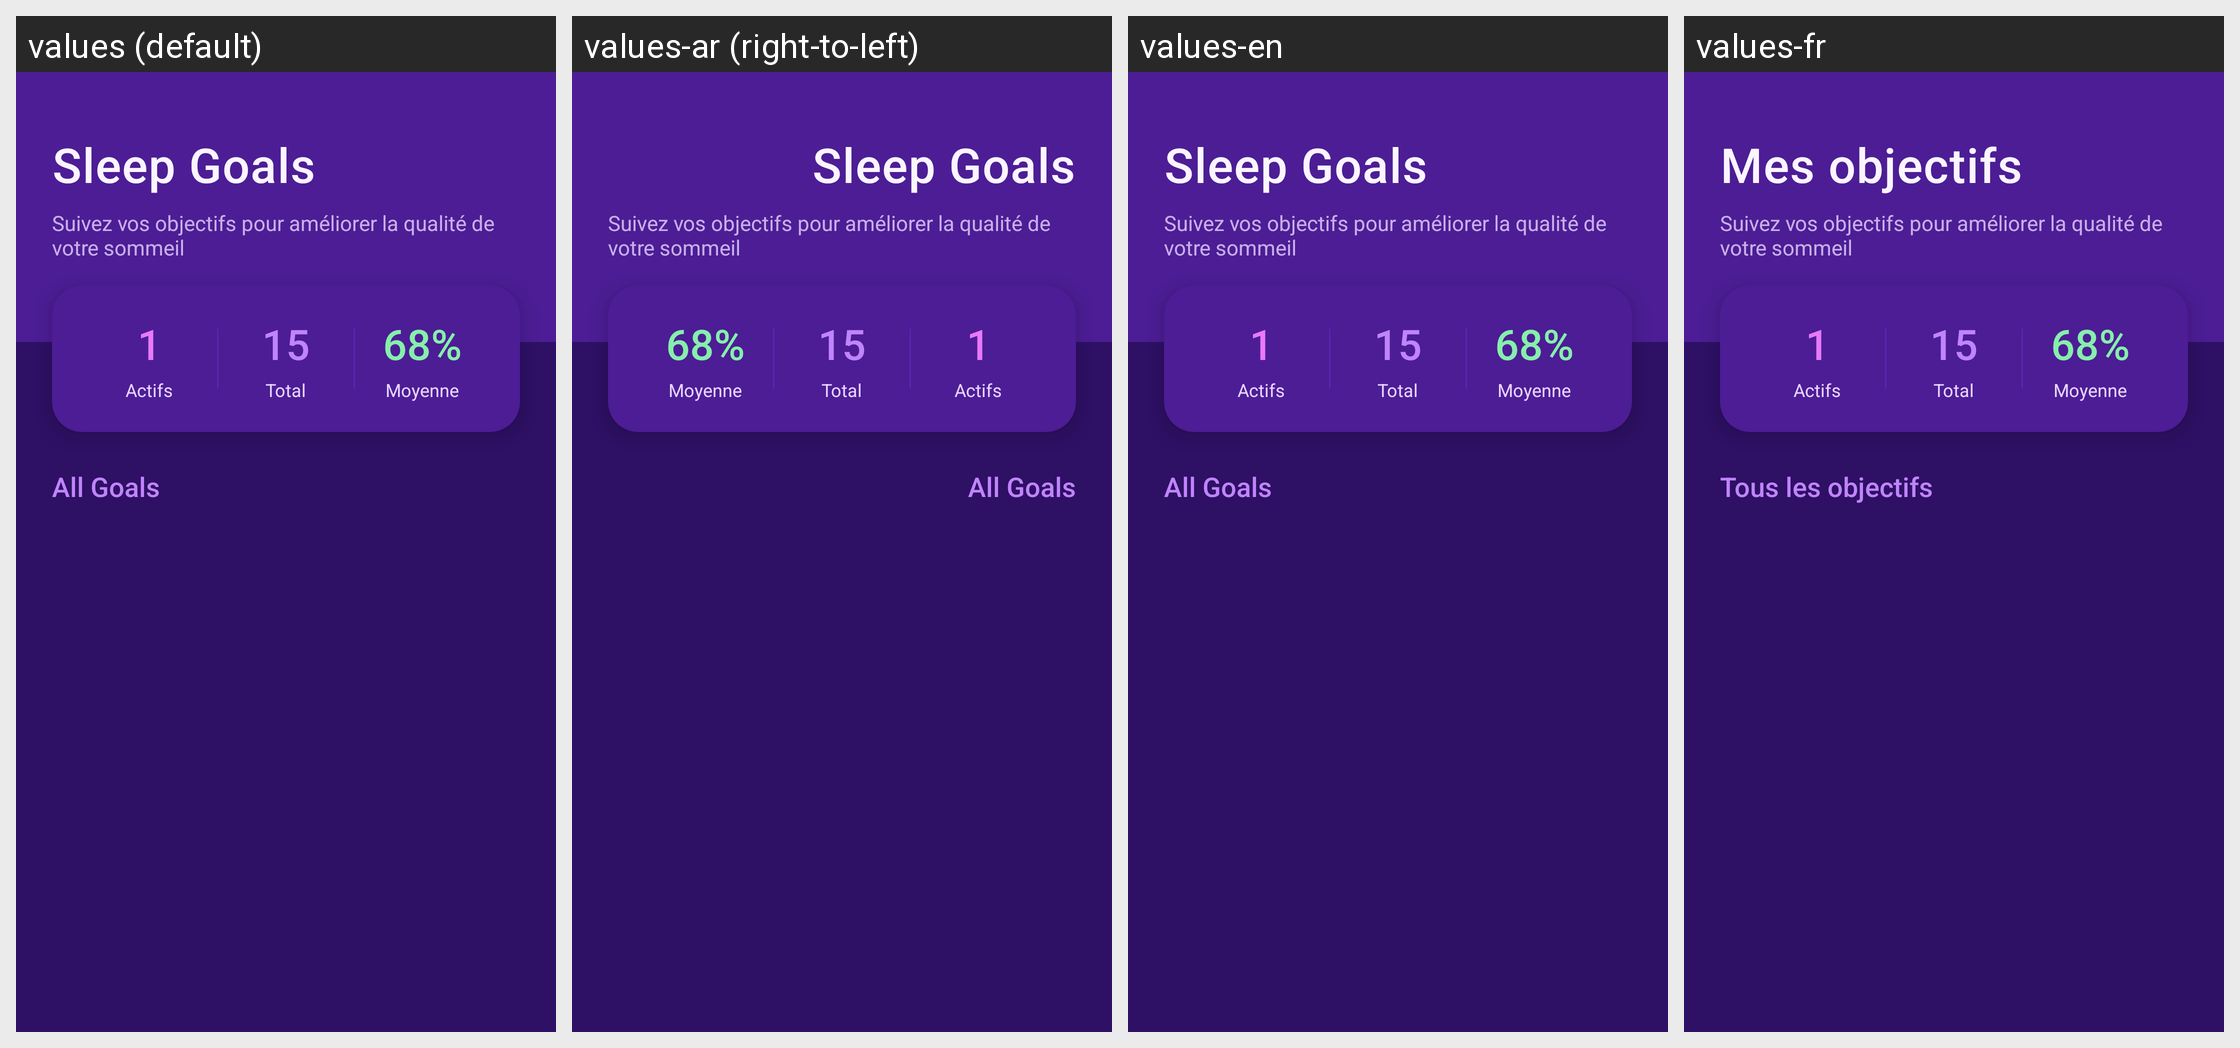

The same Android screen rendered under several of its app's locales, left to right. List the strings drawn on it with the default value and each locale's translation.
Android screen res/layout/fragment_goals.xml rendered under 4 locales, left to right: values (default), values-ar (right-to-left), values-en, values-fr. Device: Nexus 5 (rendered at 1080×1920; each locale shown at half size, 540×960, under a caption strip naming it); theme Theme.SleepTracker.
Strings drawn on this screen, with the default value and each locale's value (text and hints the layout hard-codes, and strings that could not be matched under every locale, appear in the picture but are not listed):

goals_title
  values: Sleep Goals
  values-ar: Sleep Goals  [not translated; the default value is used]
  values-en: Sleep Goals
  values-fr: Mes objectifs

goals_all
  values: All Goals
  values-ar: All Goals  [not translated; the default value is used]
  values-en: All Goals
  values-fr: Tous les objectifs
